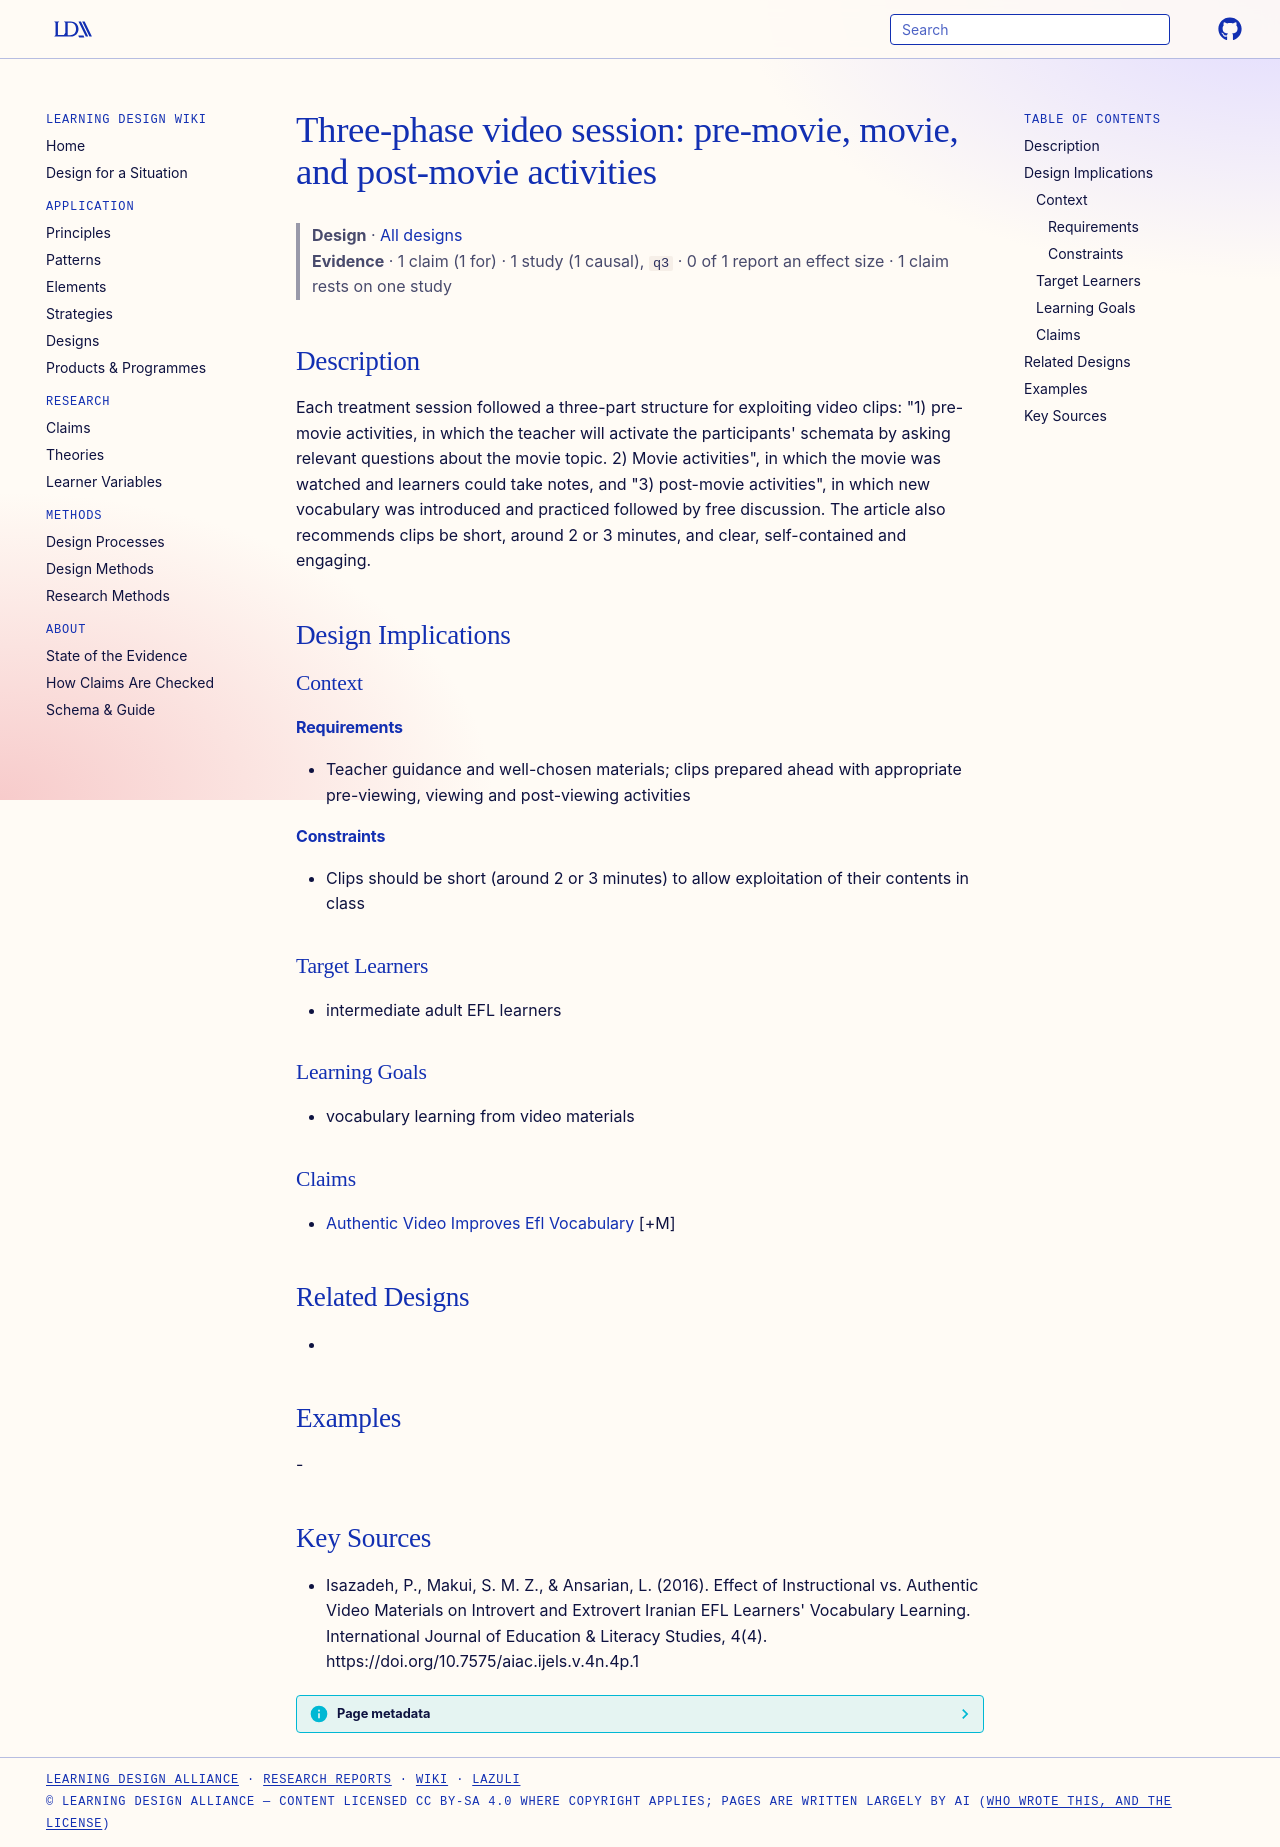

repository: Learning-Design-Alliance/learning-wiki · page: designs/three-phase-video-session-structure/index.html · generator: mkdocs

---
type: design
id: three-phase-video-session-structure
title: "Three-phase video session: pre-movie, movie, and post-movie activities"
description: "Each treatment session followed a three-part structure for exploiting video clips: \"1) pre-movie activities, in which the teacher will activate the participants' schemata by asking relevant questions about the movie t..."
status: review
generated:
  by: "process:settle-candidates"
  at: 2026-11-03
sources:
  - id: isazadeh-2016
    resource: "https://doi.org/10.7575/aiac.ijels.v.4n.4p.1"
    title: "Isazadeh, P., Makui, S. M. Z., & Ansarian, L. (2016). Effect of Instructional vs. Authentic Video Materials on Introvert and Extrovert Iranian EFL Learners' Vocabulary Learning. International Journal of Education & Literacy Studies, 4(4). https://doi.org/10.7575/aiac.ijels.v.4n.4p.1"
    author: "Isazadeh, P., Makui, S. M. Z., & Ansarian, L"
---

# Three-phase video session: pre-movie, movie, and post-movie activities

> **Design** · [All designs](index.md)
> **Evidence** · 1 claim (1 for) · 1 study (1 causal), `q3` · 0 of 1 report an effect size · 1 claim rests on one study

## Description
Each treatment session followed a three-part structure for exploiting video clips: "1) pre-movie activities, in which the teacher will activate the participants' schemata by asking relevant questions about the movie topic. 2) Movie activities", in which the movie was watched and learners could take notes, and "3) post-movie activities", in which new vocabulary was introduced and practiced followed by free discussion. The article also recommends clips be short, around 2 or 3 minutes, and clear, self-contained and engaging.

## Design Implications

### Context
#### Requirements
- Teacher guidance and well-chosen materials; clips prepared ahead with appropriate pre-viewing, viewing and post-viewing activities
#### Constraints
- Clips should be short (around 2 or 3 minutes) to allow exploitation of their contents in class

### Target Learners
- intermediate adult EFL learners

### Learning Goals
- vocabulary learning from video materials

### Claims
- [Authentic Video Improves Efl Vocabulary](../claims/authentic-video-improves-efl-vocabulary.md) [+M]

## Related Designs
- 

## Examples
-

## Key Sources
- Isazadeh, P., Makui, S. M. Z., & Ansarian, L. (2016). Effect of Instructional vs. Authentic Video Materials on Introvert and Extrovert Iranian EFL Learners' Vocabulary Learning. International Journal of Education & Literacy Studies, 4(4). https://doi.org/10.7575/aiac.ijels.v.4n.4p.1
